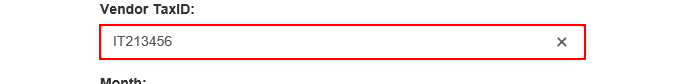
Task: Robotic Enterprise Framework
Workflow: CreateYearlyReport

Step 1: type [in_TaxID] into the text box in window 'ACME System 1 - Reports - Download Monthly Report'

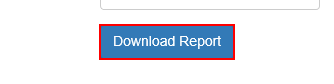
Step 2: click on the button in window 'ACME System 1 - Reports - Download Monthly Report'

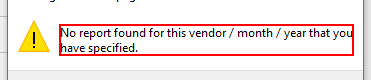
Step 3: find the dialog in window 'Message from webpage' (iexplore.exe)

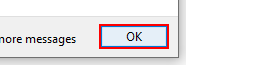
Step 4 [then]: click in window 'Message from webpage' (iexplore.exe)

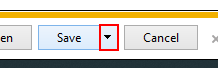
Step 5 [else]: click on the drop down button in window 'ACME System 1 - Reports - Download Monthly Report - Internet Exp*' (iexplore.exe)

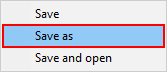
Step 6: click (iexplore.exe)

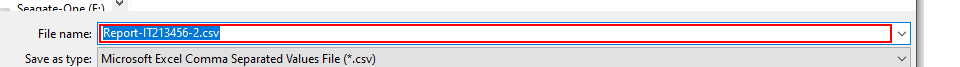
Step 7: type [ReportFilePath] in window 'Save As' (iexplore.exe)

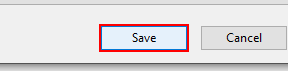
Step 8: click in window 'Save As' (iexplore.exe)

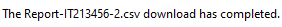
Step 9: On Element Appear - Text Notification for Download Completed on the text 'Notification bar Text' in window 'ACME System 1 - Reports - Download Monthly Report - Internet Exp*' (iexplore.exe)

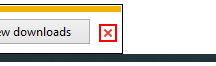
Step 10 [else]: click on the push button 'Close' in window 'ACME System 1 - Reports - Download Monthly Report - Internet Exp*' (iexplore.exe)
